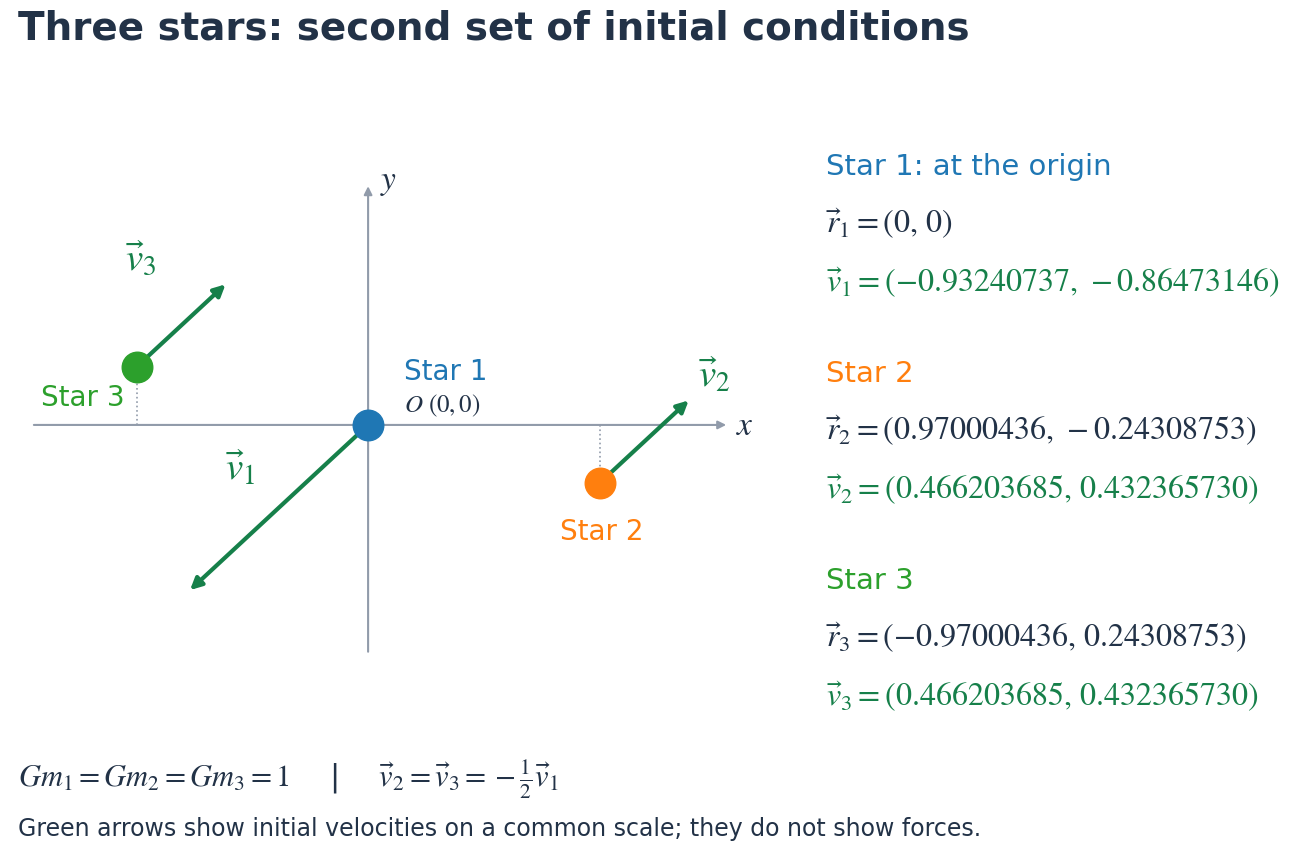

This chart was generated by the following Python code: (Note: this script raises an exception after producing the figure.)
"""Draw the initial conditions of Lecture 15's second three-body simulation."""
from pathlib import Path

import matplotlib
matplotlib.use("Agg")
import matplotlib.pyplot as plt
from matplotlib.patches import FancyArrowPatch
import numpy as np


def main():
    navy, green, gray = "#223247", "#16804a", "#919baa"
    plt.rcParams.update({"font.family": "DejaVu Sans", "mathtext.fontset": "stix"})
    fig = plt.figure(figsize=(16, 9), facecolor="white")
    fig.text(0.045, 0.93, "Three stars: second set of initial conditions",
             fontsize=28, weight="bold", color=navy)
    ax = fig.add_axes([0.04, 0.20, 0.47, 0.63])
    ax.set(xlim=(-1.5, 1.65), ylim=(-1.05, 1.15), aspect="equal")
    ax.axis("off")

    def arrow(start, end, color, width=1.5, size=12):
        ax.add_patch(FancyArrowPatch(start, end, arrowstyle="-|>",
                                    mutation_scale=size, linewidth=width,
                                    color=color, shrinkA=0, shrinkB=0))

    arrow((-1.4, 0), (1.5, 0), gray)
    arrow((0, -0.95), (0, 1.0), gray)
    ax.text(1.54, -0.04, "$x$", fontsize=24, color=navy)
    ax.text(0.05, 0.99, "$y$", fontsize=24, color=navy)

    positions = np.array([[0., 0.], [0.97000436, -0.24308753],
                          [-0.97000436, 0.24308753]])
    velocities = np.array([[-0.93240737, -0.86473146],
                           [0.93240737 / 2, 0.86473146 / 2],
                           [0.93240737 / 2, 0.86473146 / 2]])
    colors = ["tab:blue", "tab:orange", "tab:green"]
    for i, (r, v, color) in enumerate(zip(positions, velocities, colors), 1):
        if i != 1:
            ax.plot([r[0], r[0]], [0, r[1]], ":", color=gray, linewidth=1.2)
        arrow(r, r + 0.8 * v, green, width=3, size=17)
        ax.plot(*r, "o", color=color, markersize=22, zorder=5)

    ax.text(0.15, 0.19, "Star 1", fontsize=20, color=colors[0])
    ax.text(0.15, 0.055, r"$O\ (0,0)$", fontsize=18, color=navy)
    ax.text(0.98, -0.48, "Star 2", ha="center", fontsize=20, color=colors[1])
    ax.text(-1.02, 0.08, "Star 3", ha="right", fontsize=20, color=colors[2])
    ax.text(-0.60, -0.23, r"$\vec v_1$", fontsize=28, color=green)
    ax.text(1.38, 0.16, r"$\vec v_2$", fontsize=28, color=green)
    ax.text(-1.02, 0.65, r"$\vec v_3$", fontsize=28, color=green)

    labels = [
        ("Star 1: at the origin", r"$\vec r_1=(0,\,0)$",
         r"$\vec v_1=(-0.93240737,\,-0.86473146)$"),
        ("Star 2", r"$\vec r_2=(0.97000436,\,-0.24308753)$",
         r"$\vec v_2=(0.466203685,\,0.432365730)$"),
        ("Star 3", r"$\vec r_3=(-0.97000436,\,0.24308753)$",
         r"$\vec v_3=(0.466203685,\,0.432365730)$"),
    ]
    for y, color, (title, r, v) in zip((0.78, 0.55, 0.32), colors, labels):
        fig.text(0.55, y, title, fontsize=21, color=color)
        fig.text(0.55, y - 0.065, r, fontsize=23, color=navy)
        fig.text(0.55, y - 0.13, v, fontsize=23, color=green)
    fig.text(0.045, 0.10, r"$Gm_1=Gm_2=Gm_3=1$    |    $\vec v_2=\vec v_3=-\frac{1}{2}\vec v_1$",
             fontsize=22, color=navy)
    fig.text(0.045, 0.045, "Green arrows show initial velocities on a common scale; they do not show forces.",
             fontsize=17, color=navy)
    assert np.allclose(positions.sum(axis=0), 0)
    assert np.allclose(velocities.sum(axis=0), 0)
    path = Path(__file__).with_name("three-star-second-initial-conditions")
    for suffix in (".png", ".svg", ".pdf"):
        fig.savefig(path.with_suffix(suffix), dpi=180, facecolor="white")
    plt.close(fig)


if __name__ == "__main__":
    main()
